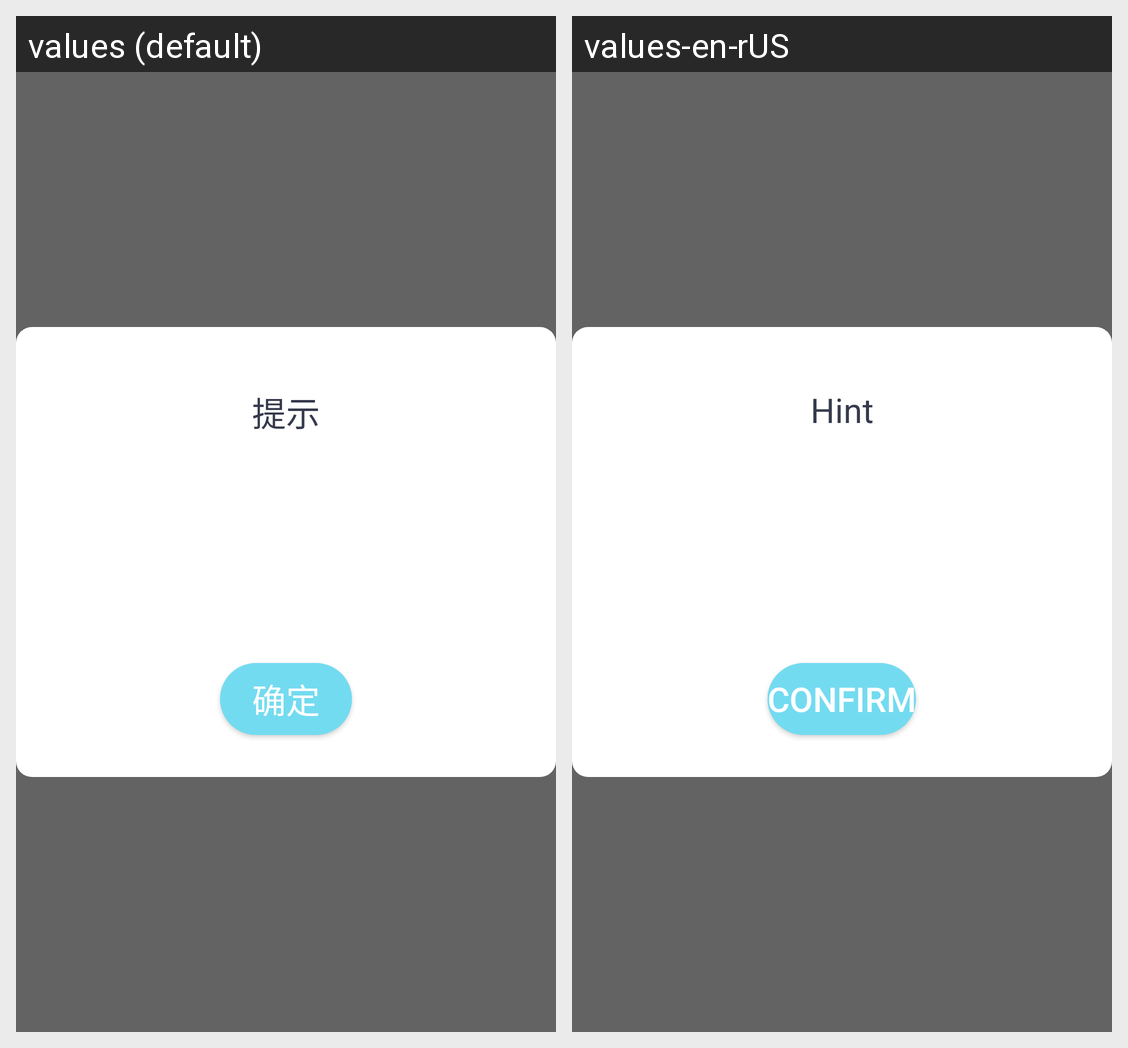

The same Android screen rendered under two of its app's locales, left to right. List the strings drawn on it with the default value and each locale's translation.
Android screen res/layout/firstlayout.xml rendered under 2 locales, left to right: values (default), values-en-rUS. Device: Nexus 5 (rendered at 1080×1920; each locale shown at half size, 540×960, under a caption strip naming it); theme AppTheme.
Strings drawn on this screen, with the default value and each locale's value (text and hints the layout hard-codes, and strings that could not be matched under every locale, appear in the picture but are not listed):

string196
  values: 提示
  values-en-rUS: Hint

string89
  values: 确定
  values-en-rUS: Confirm
